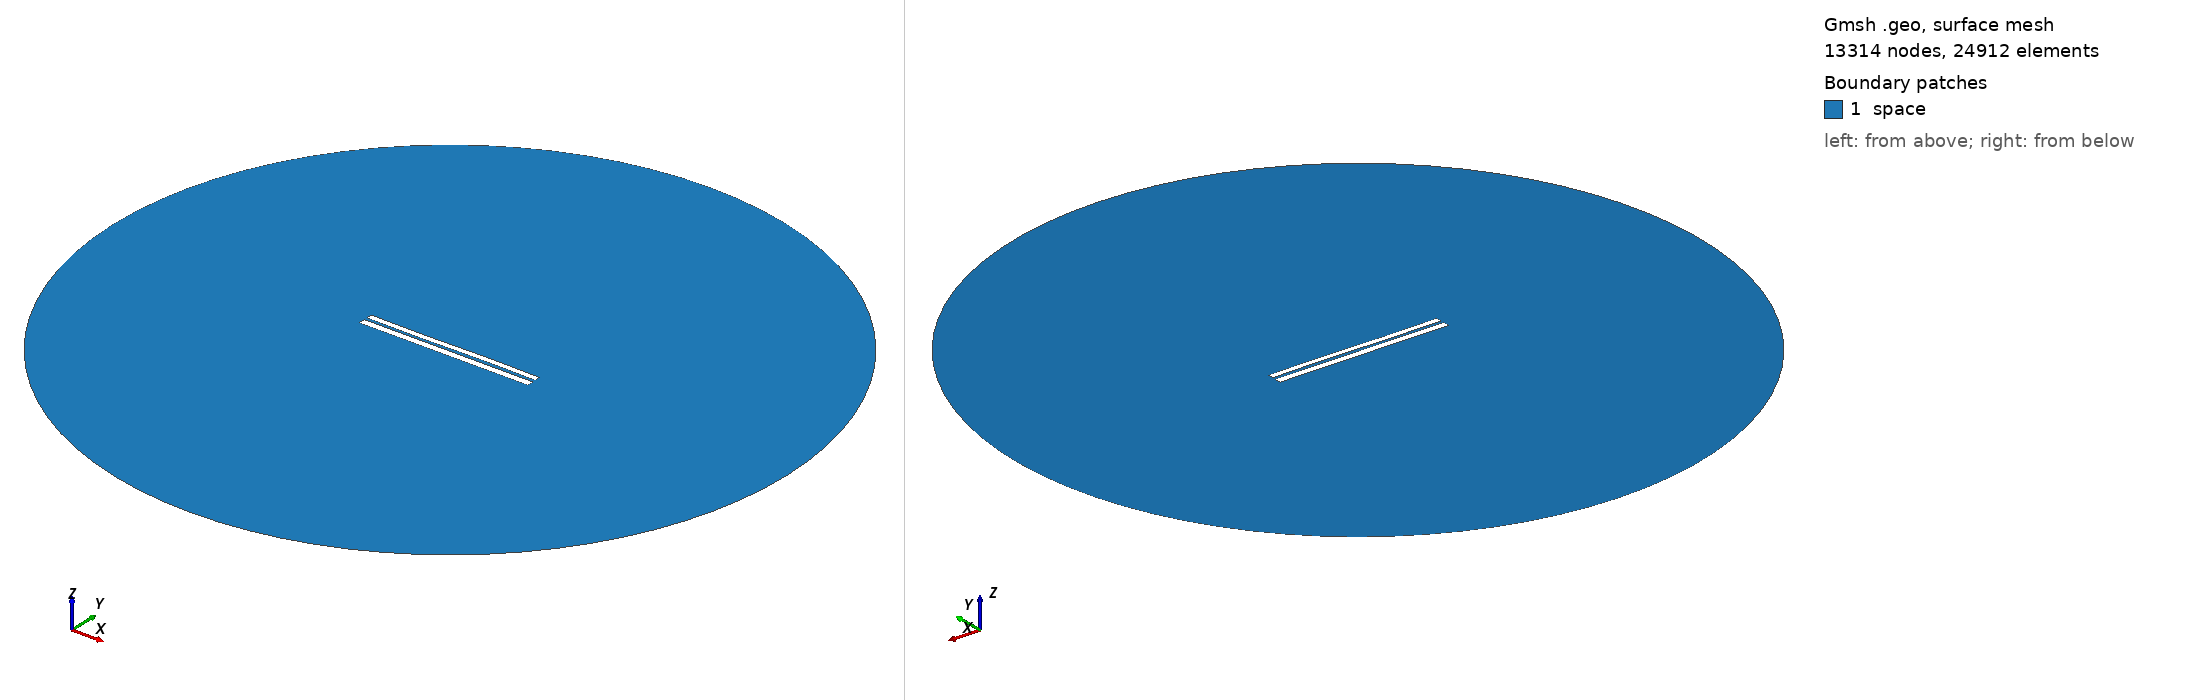

Gmsh geometry script, surface-meshed: 13314 nodes, 24912 surface elements. Boundary patches (legend numbers): 1 space. Left view from above one corner, right view from below the opposite corner. Legend entries are the model's physical surfaces. The drawing asked Gmsh for element sizes between 1% and 20% of the model's largest extent; the script's own settings can give other sizes.

=== 6678.geo (drawn) ===
//---------------------------------------
// Geometry kernel
//---------------------------------------

SetFactory("OpenCASCADE");



//---------------------------------------
// Parameters of the geometry
//---------------------------------------

// Overetch of the upper plate
overetch = 0.25;

// Distance between the plates
distance = 1.5;

// Discretization over the x axis (for the deformation)
nx = 50; 

// Length of the plate
L = 100 - overetch; 

// Number of modes
n = 4; 

// 1st mode coefficient
coeff(1) = 0.07499999999999998;
beta(1) = 0.596864 * 3.1415926535 / L;

// 2nd mode coefficient
coeff(2) = 0.0;
beta(2) = 1.49418 * 3.1415926535 / L;

// 3rd mode coefficient
coeff(3) = -0.15;
beta(3) = 2.50025 * 3.1415926535 / L;

// 4th mode coefficient
coeff(4) = 0.0;
beta(4) = 3.49999 * 3.1415926535 / L;



//---------------------------------------
// Upper plate (deformed rectangle)
//---------------------------------------

// Coordiantes of the upper plate
xmin = -50;
xmax = 50 - overetch;

// Height of the upper plate
yheight = 4 - 2 * overetch;

// Indexes of the points
UpperID[] = {};
LowerID[] = {};
LeftID[] = {};
RightID[] = {};

// Point index
p = 1;

// Horizontal edges
For i In {1:nx}
    x = xmin + (i-1)*(xmax - xmin)/(nx-1);

    y_bottom = distance / 2 + overetch;
    For j In {1:n}
        C = (Cosh(beta(j)*L) + Cos(beta(j)*L)) / (Sinh(beta(j)*L) + Sin(beta(j)*L));
        y_bottom  = y_bottom + coeff(j) * (Cosh(beta(j)*(x+50)) - Cos(beta(j)*(x+50)) - C * (Sinh(beta(j)*(x+50)) - Sin(beta(j)*(x+50))));
    EndFor

    y_top = y_bottom + yheight;

    Point(p) = {x, y_top, 0, 1.0};
    UpperID[i] = p;
    p = p + 1;

    Point(p) = {x, y_bottom, 0, 1.0};
    LowerID[i] = p;
    p = p + 1;
EndFor

// Create point lists
UpperPts[] = {}; LowerPts[] = {};
For i In {1:nx}
  UpperPts[] += {UpperID[i]};
  LowerPts[] += {LowerID[i]};
EndFor

// Build splines
Spline(1) = {UpperPts[]};
Spline(2) = {LowerPts[]};
Line(3) = {LowerPts[nx-1], UpperPts[nx-1]};
Line(4) = {LowerPts[0], UpperPts[0]};

// Build the plane surface
Curve Loop(1) = {2, 3, -1, -4};
Plane Surface(1) = {1};



//---------------------------------------
// Lower plate (rectangle)
//---------------------------------------

// Vertices
Point(1001) = {-50, -1, 0, 1.0};
Point(1002) = { 50, -1, 0, 1.0};
Point(1003) = { 50,  -5, 0, 1.0};
Point(1004) = {-50,  -5, 0, 1.0};

// Edges
Line(5) = {1001, 1002};
Line(6) = {1002, 1003};
Line(7) = {1003, 1004};
Line(8) = {1004, 1001};

// Plane surface
Line Loop(2) = {5, 6, 7, 8};
Plane Surface(2) = {2}; 



//---------------------------------------
// Outer (fictious) boundary
//---------------------------------------

// Points
Point(1005) = {0, 0, 0};       // Center
Point(1006) = {200, 0, 0};     // Start point
Point(1007) = {0, 200, 0};     // 90 degrees
Point(1008) = {-200, 0, 0};    // 180 degrees
Point(1009) = {0, -200, 0};    // 270 degrees

// Circle arcs (each needs start, center, end)
Circle(9) = {1006, 1005, 1007};
Circle(10) = {1007, 1005, 1008};
Circle(11) = {1008, 1005, 1009};
Circle(12) = {1009, 1005, 1006};

// Plane surface for the entire domain
Curve Loop(3) = {9, 10, 11, 12};
Surface(3) = {3};

// Subtract the plates from the whole domain to obtain the actual domain where we want to solve the equations
BooleanDifference{ Surface{3}; Delete; }{ Surface{1}; Surface{2}; Delete; }




//---------------------------------------
// Transfinite Lines/Curves
//---------------------------------------

// Set the number of points on the boundaries
r = 7;

// Plates
Transfinite Curve {1, 2} = 50*r Using Progression 1;
Transfinite Curve {3, 4} = 2*r Using Progression 1;
Transfinite Line {5, 7} = 50*r Using Progression 1;
Transfinite Line {6, 8} = 2*r Using Progression 1;

// Outer boundary
Transfinite Line {9, 10, 11, 12} = 20 Using Progression 1;



//---------------------------------------
// Physical groups
//---------------------------------------                

// Physical curves (boundaries)
Physical Line("force_segment", 10) = {2};
Physical Line("upper_plate", 11) = {1, 3, 4};
Physical Line("lower_plate", 12) = {5, 6, 7, 8};
Physical Line("boundary", 20) = {9, 10, 11, 12};

// Physical Surfaces
Physical Surface("space", 30) = {3};



//---------------------------------------
// 6. Generate the Mesh
//---------------------------------------

// 2D mesh generation
Mesh 2;
